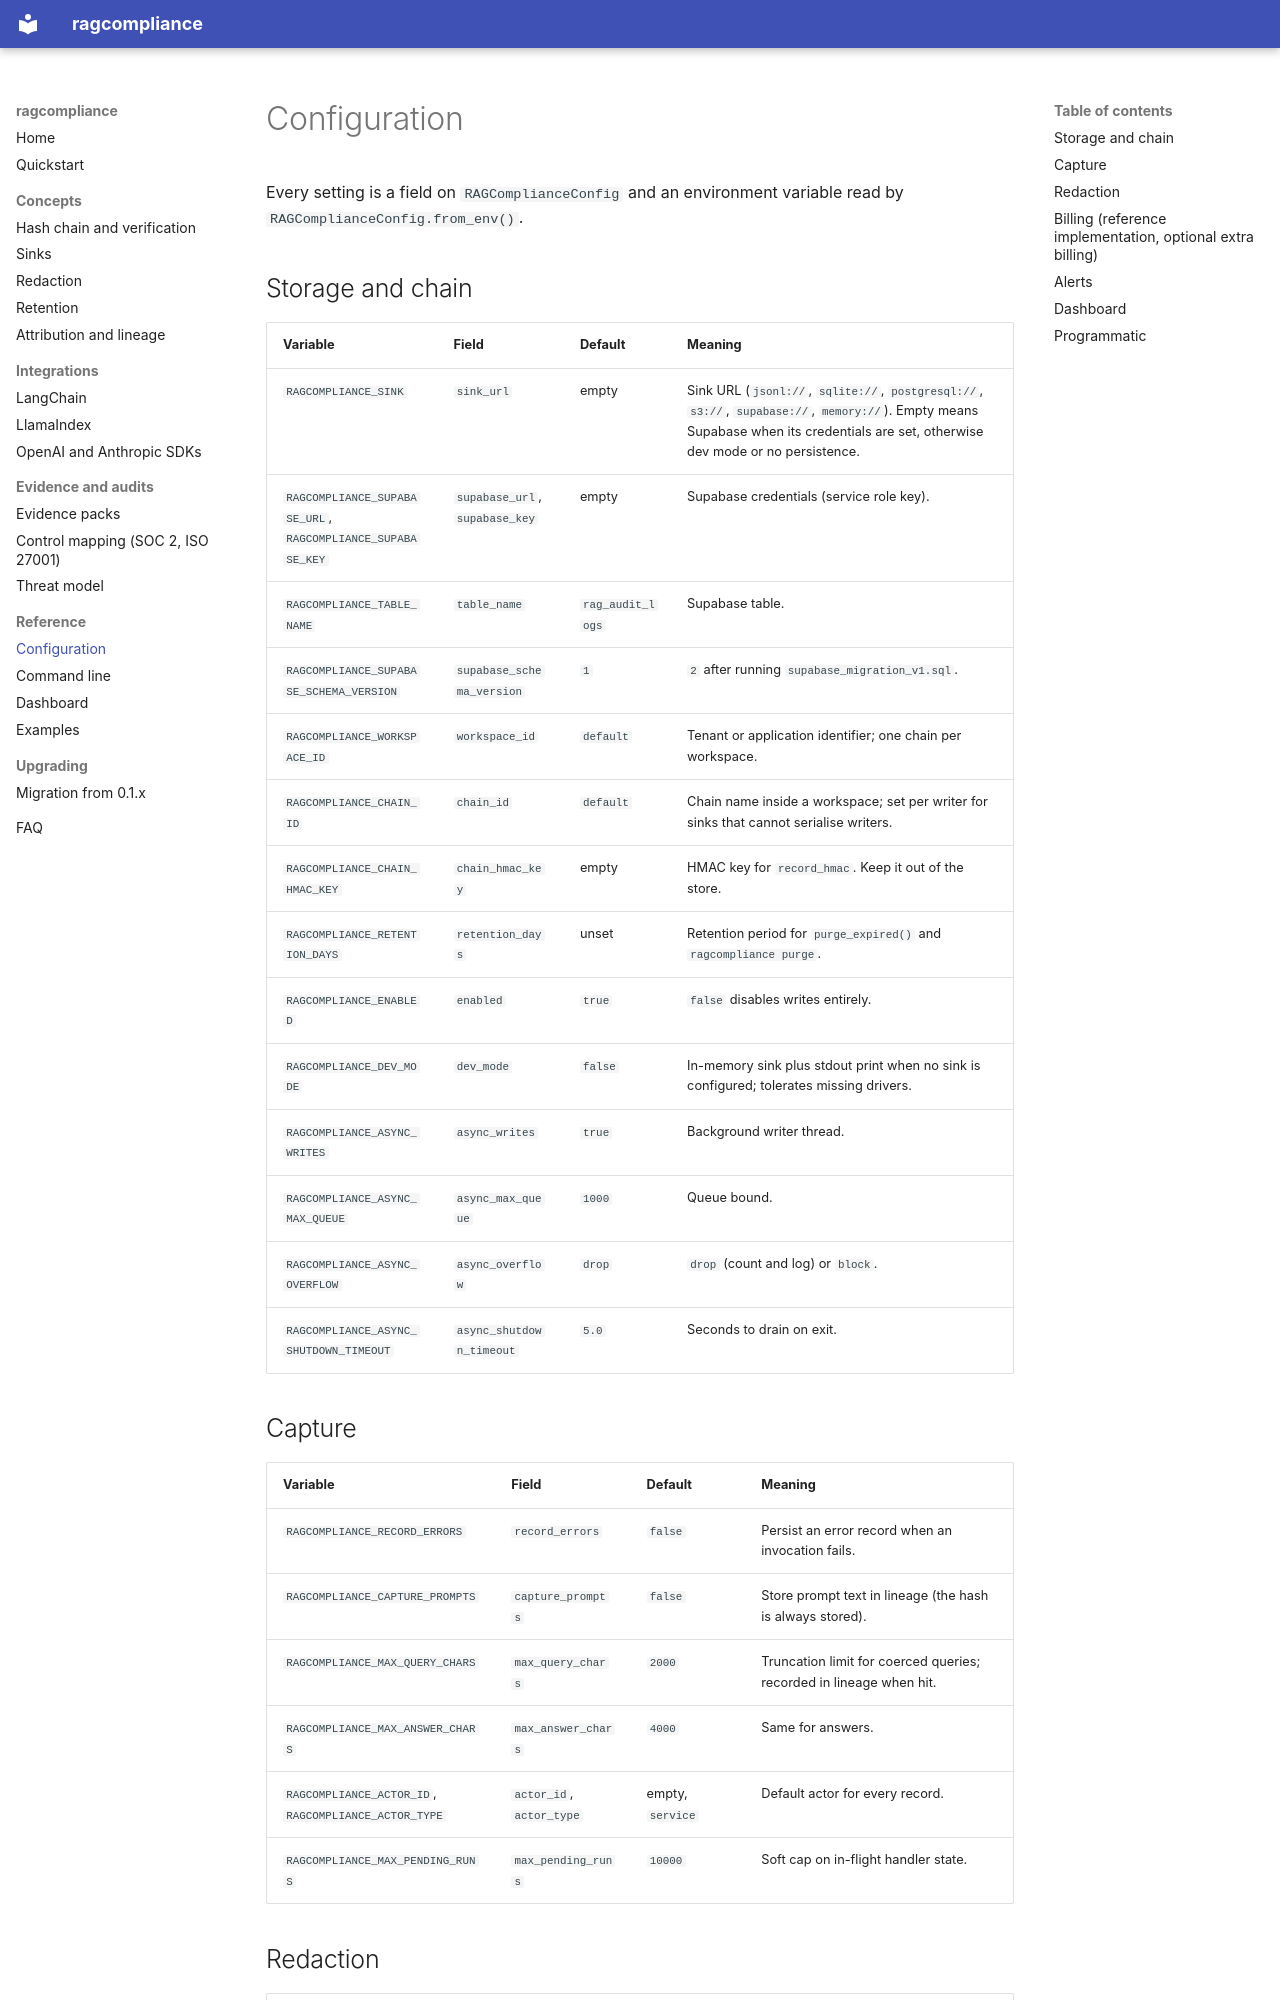

repository: dakshtrehan/ragcompliance · page: configuration/index.html · generator: mkdocs

# Configuration

Every setting is a field on `RAGComplianceConfig` and an environment
variable read by `RAGComplianceConfig.from_env()`.

## Storage and chain

| Variable | Field | Default | Meaning |
|----------|-------|---------|---------|
| `RAGCOMPLIANCE_SINK` | `sink_url` | empty | Sink URL (`jsonl://`, `sqlite://`, `postgresql://`, `s3://`, `supabase://`, `memory://`). Empty means Supabase when its credentials are set, otherwise dev mode or no persistence. |
| `RAGCOMPLIANCE_SUPABASE_URL`, `RAGCOMPLIANCE_SUPABASE_KEY` | `supabase_url`, `supabase_key` | empty | Supabase credentials (service role key). |
| `RAGCOMPLIANCE_TABLE_NAME` | `table_name` | `rag_audit_logs` | Supabase table. |
| `RAGCOMPLIANCE_SUPABASE_SCHEMA_VERSION` | `supabase_schema_version` | `1` | `2` after running `supabase_migration_v1.sql`. |
| `RAGCOMPLIANCE_WORKSPACE_ID` | `workspace_id` | `default` | Tenant or application identifier; one chain per workspace. |
| `RAGCOMPLIANCE_CHAIN_ID` | `chain_id` | `default` | Chain name inside a workspace; set per writer for sinks that cannot serialise writers. |
| `RAGCOMPLIANCE_CHAIN_HMAC_KEY` | `chain_hmac_key` | empty | HMAC key for `record_hmac`. Keep it out of the store. |
| `RAGCOMPLIANCE_RETENTION_DAYS` | `retention_days` | unset | Retention period for `purge_expired()` and `ragcompliance purge`. |
| `RAGCOMPLIANCE_ENABLED` | `enabled` | `true` | `false` disables writes entirely. |
| `RAGCOMPLIANCE_DEV_MODE` | `dev_mode` | `false` | In-memory sink plus stdout print when no sink is configured; tolerates missing drivers. |
| `RAGCOMPLIANCE_ASYNC_WRITES` | `async_writes` | `true` | Background writer thread. |
| `RAGCOMPLIANCE_ASYNC_MAX_QUEUE` | `async_max_queue` | `1000` | Queue bound. |
| `RAGCOMPLIANCE_ASYNC_OVERFLOW` | `async_overflow` | `drop` | `drop` (count and log) or `block`. |
| `RAGCOMPLIANCE_ASYNC_SHUTDOWN_TIMEOUT` | `async_shutdown_timeout` | `5.0` | Seconds to drain on exit. |

## Capture

| Variable | Field | Default | Meaning |
|----------|-------|---------|---------|
| `RAGCOMPLIANCE_RECORD_ERRORS` | `record_errors` | `false` | Persist an error record when an invocation fails. |
| `RAGCOMPLIANCE_CAPTURE_PROMPTS` | `capture_prompts` | `false` | Store prompt text in lineage (the hash is always stored). |
| `RAGCOMPLIANCE_MAX_QUERY_CHARS` | `max_query_chars` | `2000` | Truncation limit for coerced queries; recorded in lineage when hit. |
| `RAGCOMPLIANCE_MAX_ANSWER_CHARS` | `max_answer_chars` | `4000` | Same for answers. |
| `RAGCOMPLIANCE_ACTOR_ID`, `RAGCOMPLIANCE_ACTOR_TYPE` | `actor_id`, `actor_type` | empty, `service` | Default actor for every record. |
| `RAGCOMPLIANCE_MAX_PENDING_RUNS` | `max_pending_runs` | `10000` | Soft cap on in-flight handler state. |
